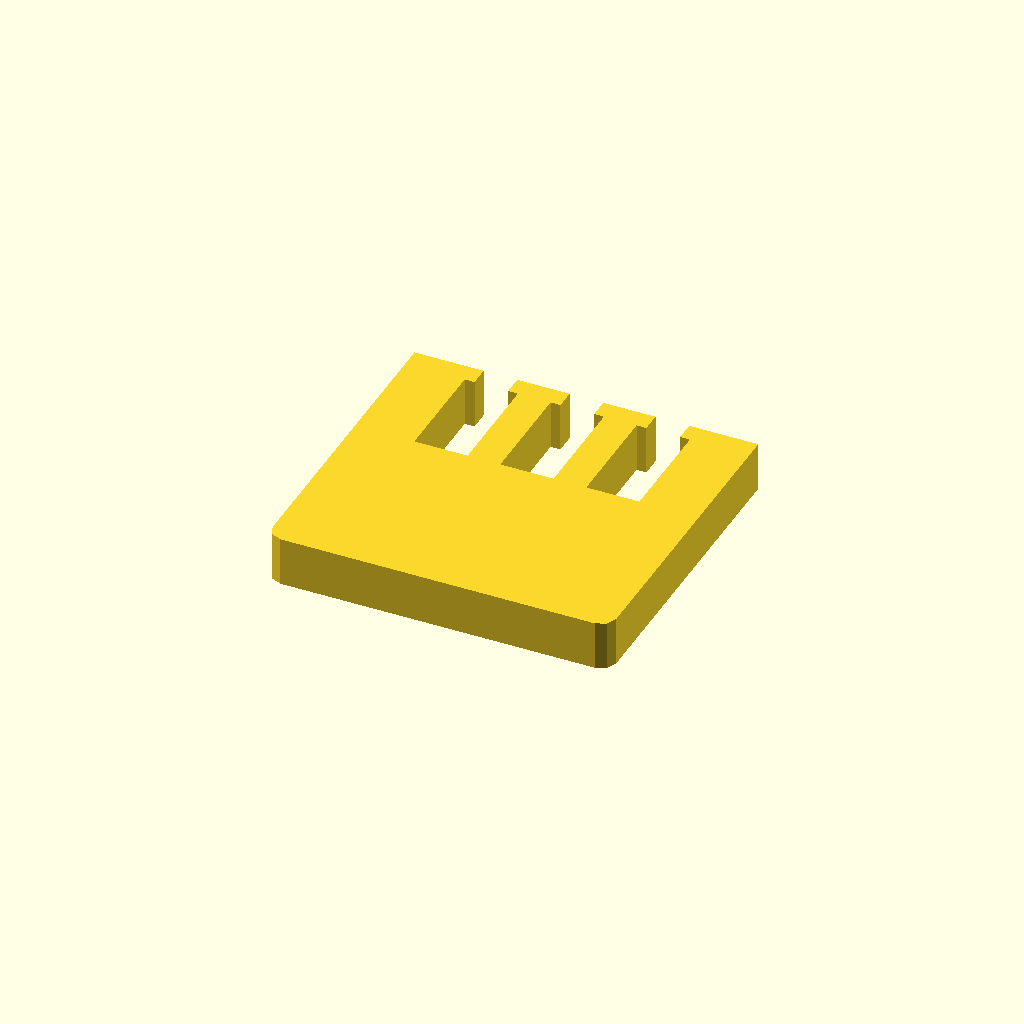
Cell 1: rendered with the file's own defaults.
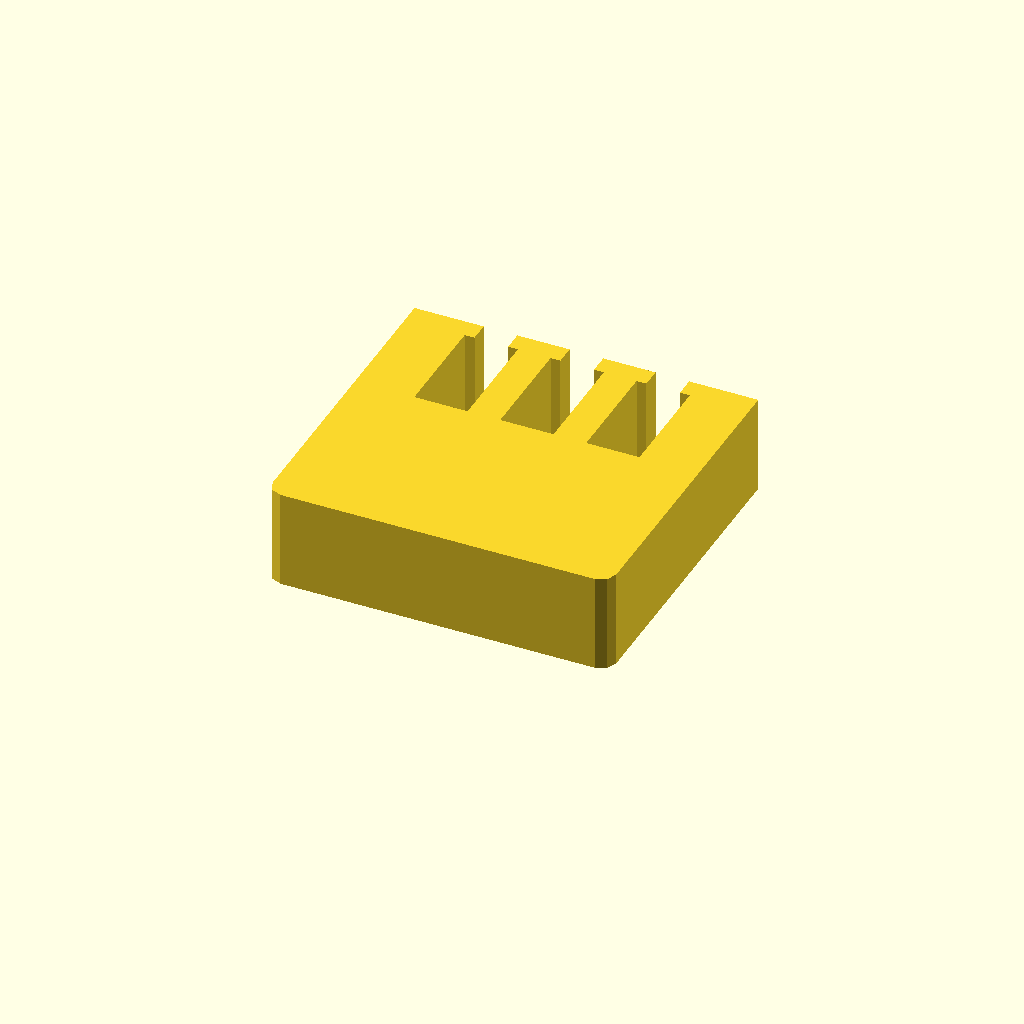
Cell 2: the same model with profile_height = 20.
All cells are drawn from one camera (rotation 55°, 0°, 25°, orthographic, colour scheme Cornfield), so only the parameter changes between them.
Source of the model, optional_data/data/sketch1/windowplates/part_0004.scad:
$fn = 32;

// ----------------------------------------------------------------------
// Window plate: 70 x 65 mm, 3 open windows
// ----------------------------------------------------------------------

// --- parameters (mm) ---
profile_height = 10;      // extrusion height
profile_points = 32;      // points of the closed outline

profile = [[0, 3], [0.879, 0.879], [3, 0], [67, 0], [69.121, 0.879], [70, 3], [70, 65], [55.925, 65], [55.925, 61], [57.925, 61], [57.925, 39], [47.075, 39], [47.075, 61], [49.075, 61], [49.075, 65], [38.425, 65], [38.425, 61], [40.425, 61], [40.425, 39], [29.575, 39], [29.575, 61], [31.575, 61], [31.575, 65], [20.925, 65], [20.925, 61], [22.925, 61], [22.925, 39], [12.075, 39], [12.075, 61], [14.075, 61], [14.075, 65], [0, 65]];  // single closed polygon, 32 points, counter clockwise

// --- the one profile operation ---
linear_extrude(height = profile_height) polygon(points = profile);
Parameter table extracted from the source (name, type, default, range or options):
profile_height: number, default 10
profile_points: number, default 32
